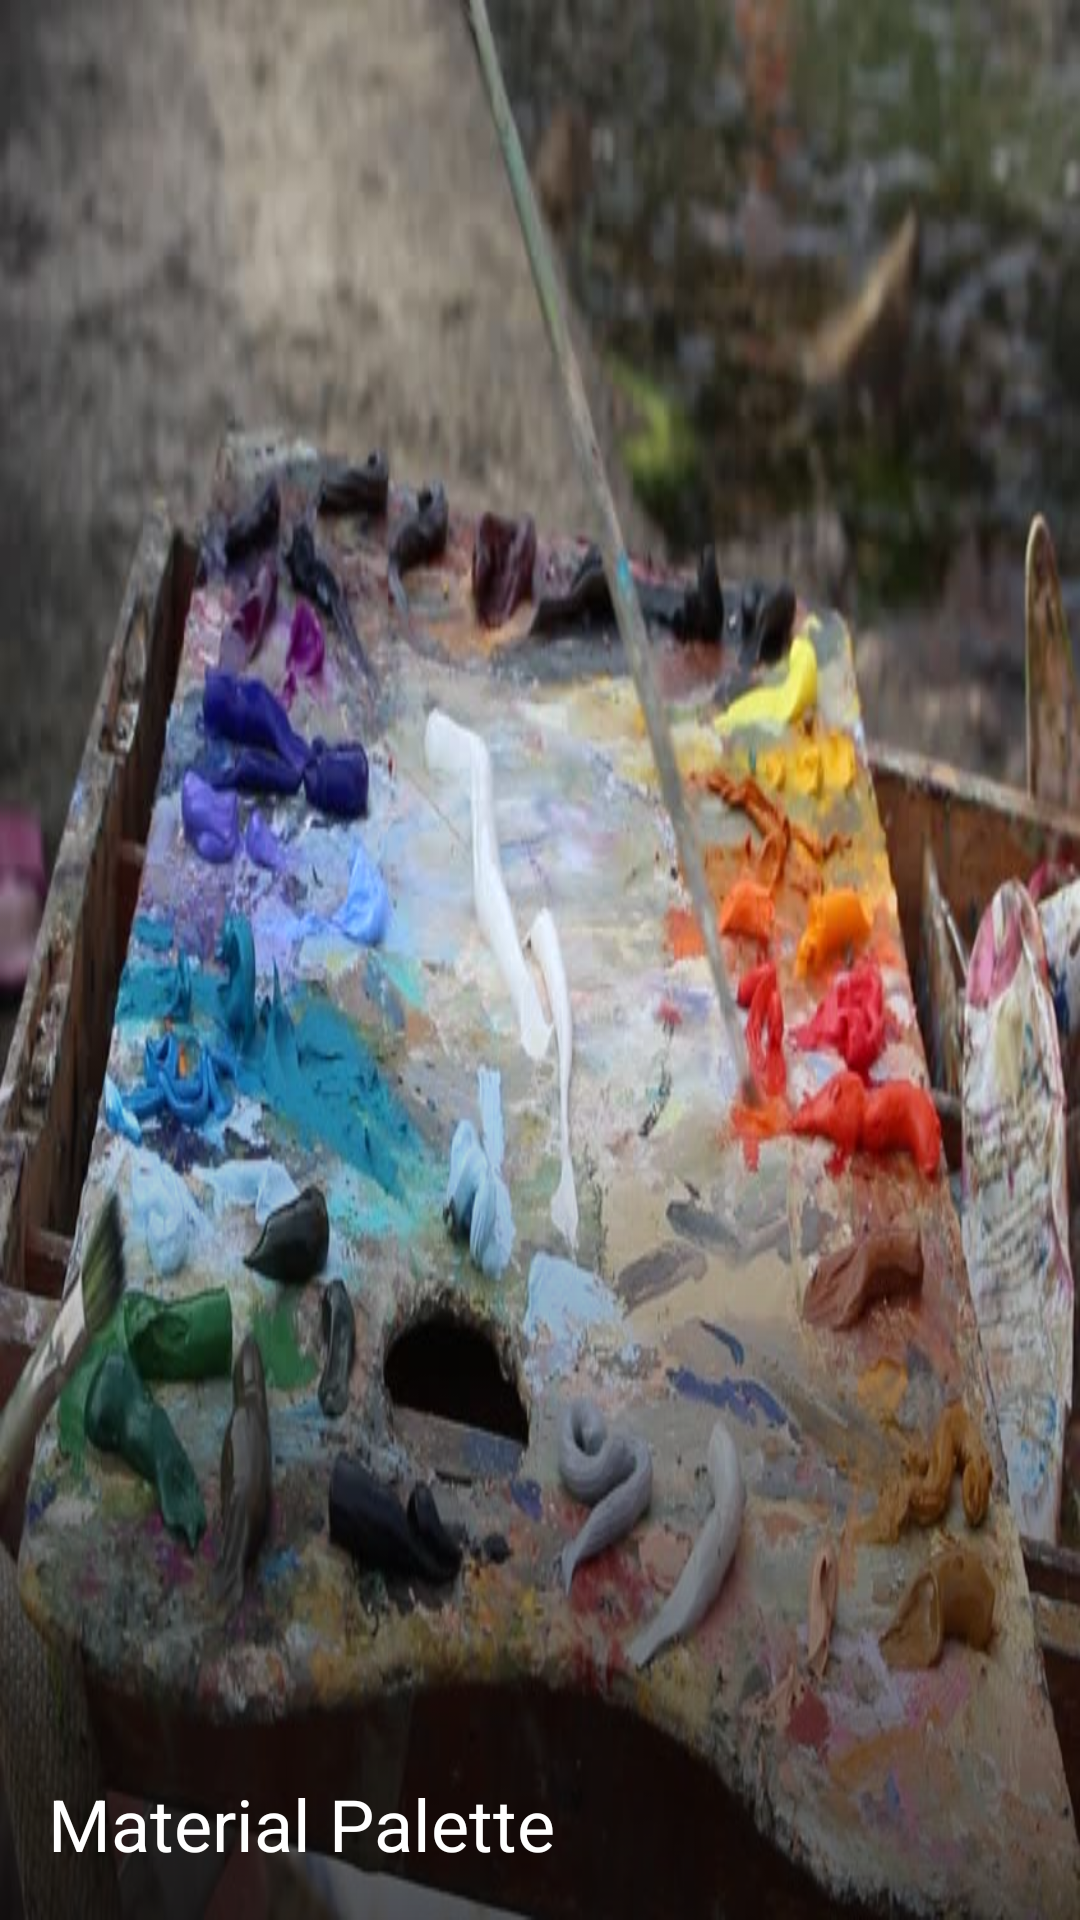

The Android layout XML behind this screen, and the referenced resources:
<!-- AndroidManifest.xml: application theme AppTheme -->
<!-- res/layout/nav_header_main.xml -->
<?xml version="1.0" encoding="utf-8"?>
<RelativeLayout xmlns:android="http://schemas.android.com/apk/res/android"
    android:layout_width="match_parent"
    android:layout_height="@dimen/nav_header_height"
    android:background="@drawable/palette"
    android:gravity="bottom"
    android:theme="@style/ThemeOverlay.AppCompat.Dark">

    <ImageView
        android:id="@+id/imageView"
        android:layout_width="match_parent"
        android:layout_height="match_parent"
        android:src="@drawable/side_nav_bar"
        android:contentDescription="@string/navigation_drawer_header_image_content_desc"/>

    <TextView
        android:layout_width="match_parent"
        android:layout_height="wrap_content"
        android:paddingBottom="@dimen/nav_header_vertical_spacing"
        android:paddingStart="@dimen/nav_hearer_text_padding"
        android:paddingEnd="@dimen/nav_hearer_text_padding"
        android:text="@string/app_name"
        android:textSize="@dimen/nav_header_text_size"
        android:textAppearance="@style/TextAppearance.AppCompat.Body1"
        android:layout_alignParentBottom="true"/>


</RelativeLayout>
<!-- resources referenced by this layout -->
<resources>
  <dimen name="nav_header_height">192dp</dimen>
  <dimen name="nav_header_text_size">24sp</dimen>
  <dimen name="nav_header_vertical_spacing">16dp</dimen>
  <dimen name="nav_hearer_text_padding">16dp</dimen>
  <!-- drawable palette: jpg bitmap (drawable-nodpi, 64011 bytes) -->
  <!-- drawable side_nav_bar (drawable) -->
  <shape xmlns:android="http://schemas.android.com/apk/res/android"
      android:shape="rectangle">
      <gradient
          android:angle="90"
          android:endColor="#00000000"
          android:startColor="#9f000000"
          android:centerColor="#00000000"
          android:type="linear" />
  </shape>
  <string name="app_name" translatable="false">Material Palette</string>
  <string name="navigation_drawer_header_image_content_desc">Navigation drawer header image</string>
  <style name="AppTheme" parent="Theme.AppCompat.Light.DarkActionBar">
          
          <item name="colorPrimary">@color/colorPrimary</item>
          <item name="colorPrimaryDark">@color/colorPrimaryDark</item>
          <item name="colorAccent">@color/colorAccent</item>
      </style>
  <color name="colorPrimary">#772f4b</color>
  <color name="colorPrimaryDark">#5f253c</color>
  <color name="colorAccent">#3f6534</color>
</resources>
